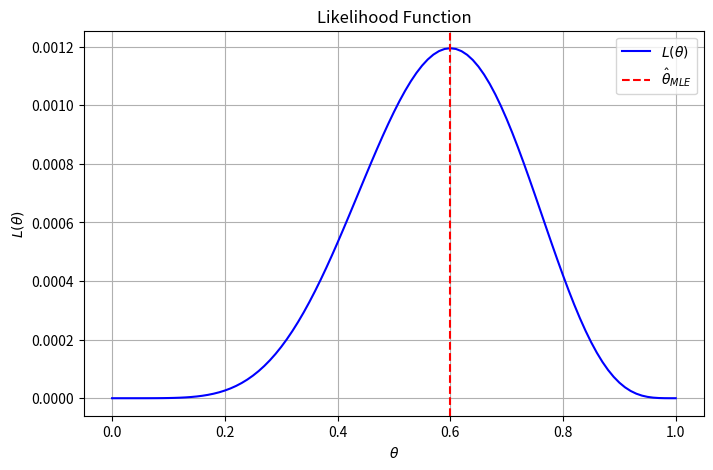
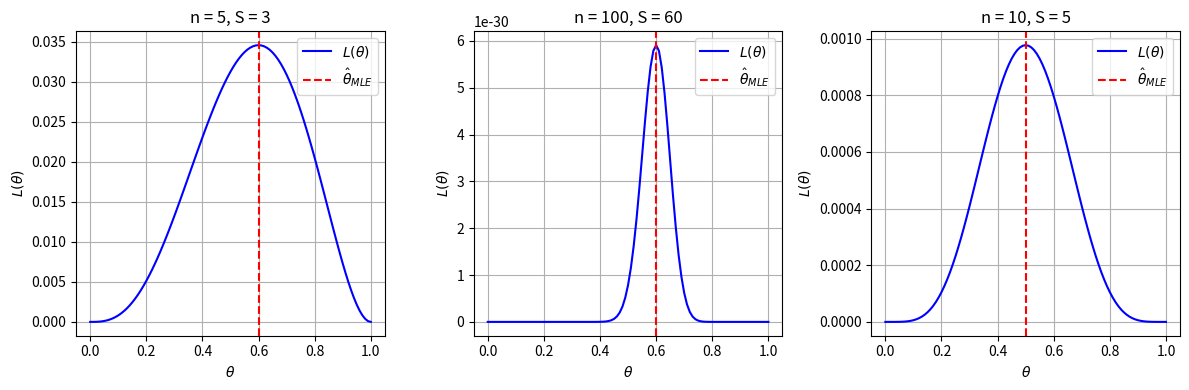

Here is the Python script that generated these plots, in order:
import numpy as np
import matplotlib.pyplot as plt


X = np.array([1, 0, 1, 1, 0, 1, 0, 1, 1, 0])  
n = len(X)
S = np.sum(X)  


def likelihood(theta, S, n):
    return (theta ** S) * ((1 - theta) ** (n - S))


theta_values = np.linspace(0, 1, 101)
likelihood_values = [likelihood(theta, S, n) for theta in theta_values]


theta_mle = S / n  


plt.figure(figsize=(8, 5))
plt.plot(theta_values, likelihood_values, label=r'$L(\theta)$', color='blue')
plt.axvline(x=theta_mle, linestyle='--', color='red', label=r'$\hat{\theta}_{MLE}$')
plt.xlabel(r'$\theta$')
plt.ylabel(r'$L(\theta)$')
plt.title('Likelihood Function')
plt.legend()
plt.grid()
plt.show()



datasets = [
    {"n": 5, "S": 3, "label": "n = 5, S = 3"},
    {"n": 100, "S": 60, "label": "n = 100, S = 60"},
    {"n": 10, "S": 5, "label": "n = 10, S = 5"},
]


theta_values = np.linspace(0, 1, 101)


plt.figure(figsize=(12, 4))

for i, data in enumerate(datasets, 1):
    likelihood_values = [likelihood(theta, data["S"], data["n"]) for theta in theta_values]
    theta_mle = data["S"] / data["n"]  

    plt.subplot(1, 3, i)
    plt.plot(theta_values, likelihood_values, label=r'$L(\theta)$', color='blue')
    plt.axvline(x=theta_mle, linestyle='--', color='red', label=r'$\hat{\theta}_{MLE}$')
    plt.xlabel(r'$\theta$')
    plt.ylabel(r'$L(\theta)$')
    plt.title(data["label"])
    plt.legend()
    plt.grid()

plt.tight_layout()
plt.show()